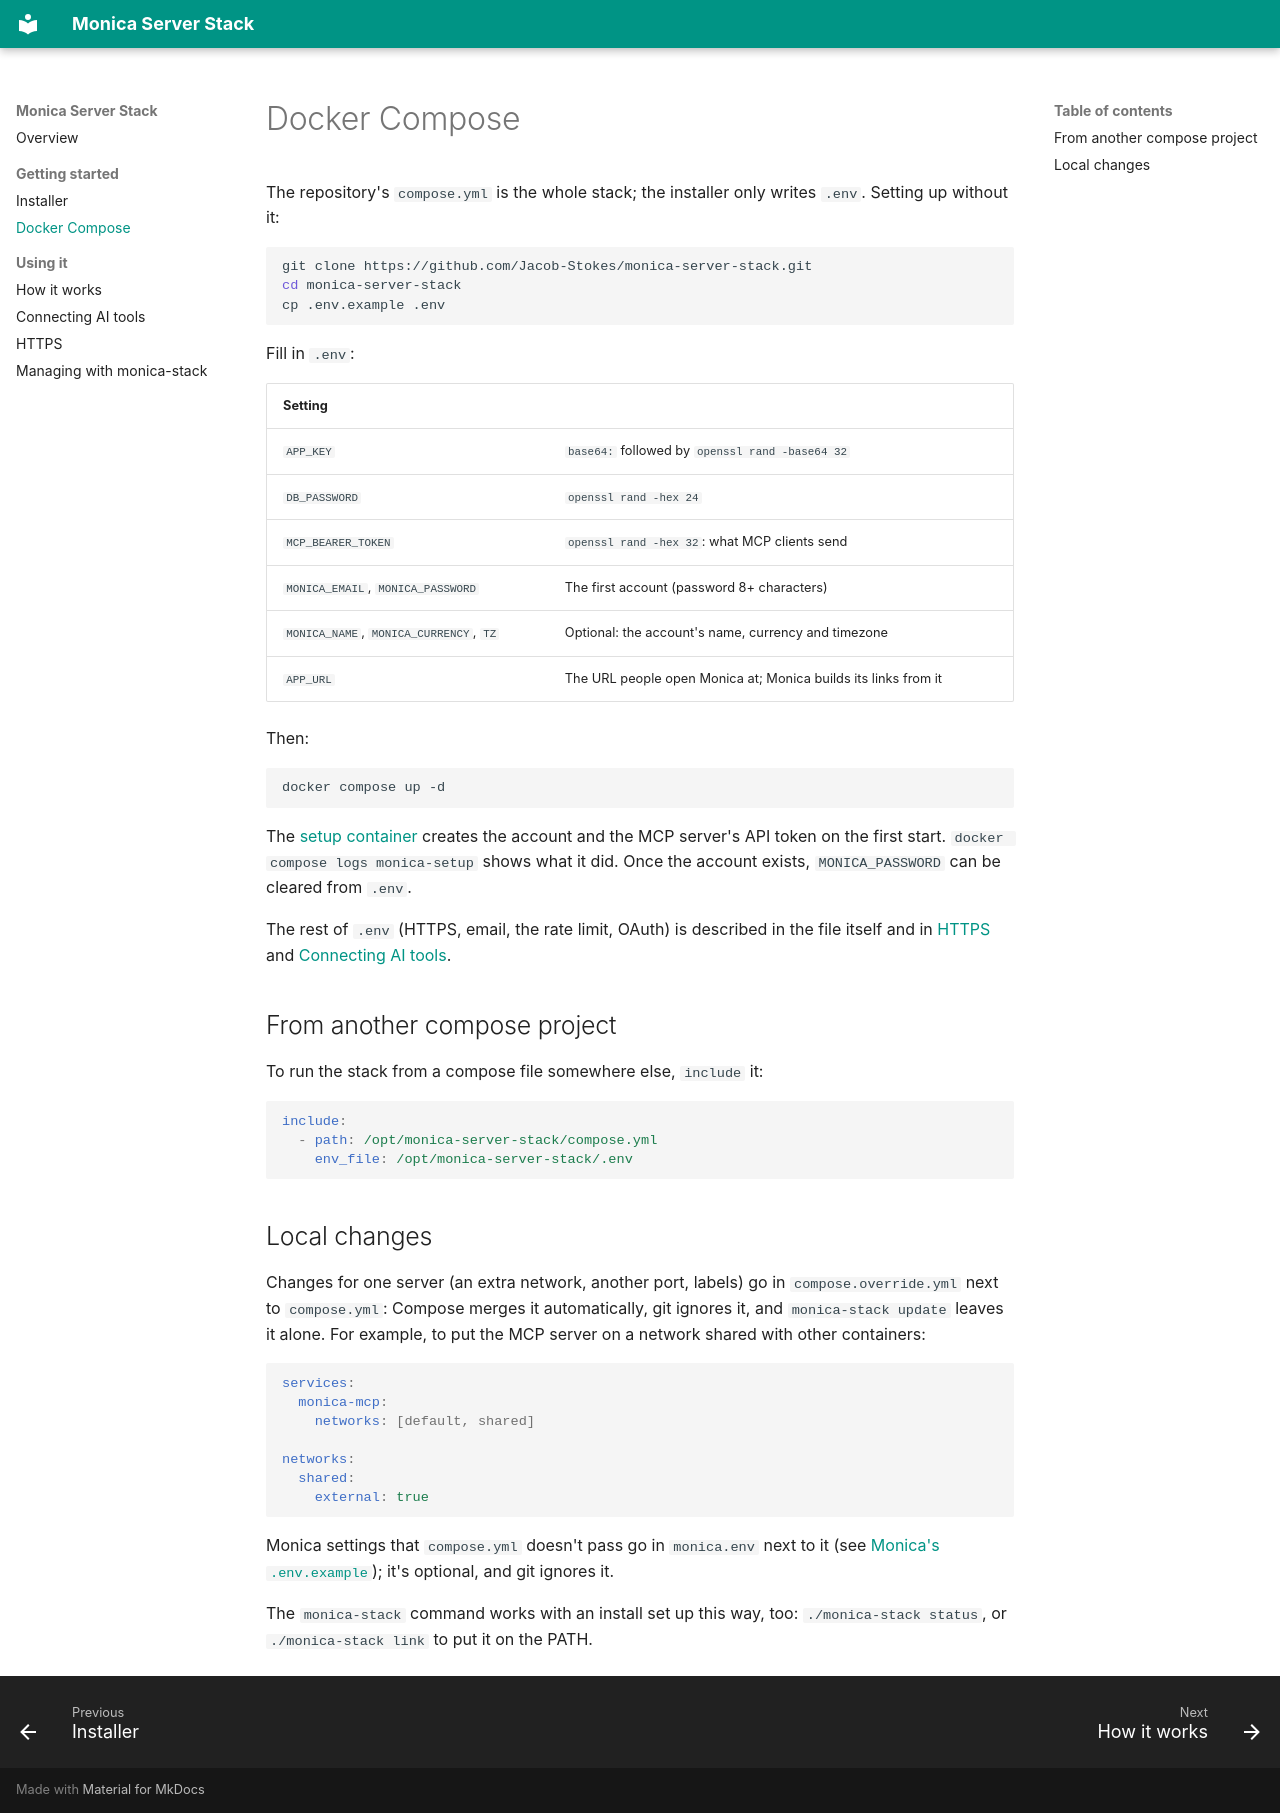

repository: Jacob-Stokes/monica-server-stack · page: compose/index.html · generator: mkdocs

# Docker Compose

The repository's `compose.yml` is the whole stack; the installer only writes `.env`. Setting up without it:

```bash
git clone https://github.com/Jacob-Stokes/monica-server-stack.git
cd monica-server-stack
cp .env.example .env
```

Fill in `.env`:

| Setting | |
|---|---|
| `APP_KEY` | `base64:` followed by `openssl rand -base64 32` |
| `DB_PASSWORD` | `openssl rand -hex 24` |
| `MCP_BEARER_TOKEN` | `openssl rand -hex 32`: what MCP clients send |
| `MONICA_EMAIL`, `MONICA_PASSWORD` | The first account (password 8+ characters) |
| `MONICA_NAME`, `MONICA_CURRENCY`, `TZ` | Optional: the account's name, currency and timezone |
| `APP_URL` | The URL people open Monica at; Monica builds its links from it |

Then:

```bash
docker compose up -d
```

The [setup container](how-it-works.md#the-setup-container) creates the account and the MCP server's API token on the first start. `docker compose logs monica-setup` shows what it did. Once the account exists, `MONICA_PASSWORD` can be cleared from `.env`.

The rest of `.env` (HTTPS, email, the rate limit, OAuth) is described in the file itself and in [HTTPS](https.md) and [Connecting AI tools](mcp.md).

## From another compose project

To run the stack from a compose file somewhere else, `include` it:

```yaml
include:
  - path: /opt/monica-server-stack/compose.yml
    env_file: /opt/monica-server-stack/.env
```

## Local changes

Changes for one server (an extra network, another port, labels) go in `compose.override.yml` next to `compose.yml`: Compose merges it automatically, git ignores it, and `monica-stack update` leaves it alone. For example, to put the MCP server on a network shared with other containers:

```yaml
services:
  monica-mcp:
    networks: [default, shared]

networks:
  shared:
    external: true
```

Monica settings that `compose.yml` doesn't pass go in `monica.env` next to it (see [Monica's `.env.example`](https://github.com/monicahq/monica/blob/4.x/.env.example)); it's optional, and git ignores it.

The `monica-stack` command works with an install set up this way, too: `./monica-stack status`, or `./monica-stack link` to put it on the PATH.
